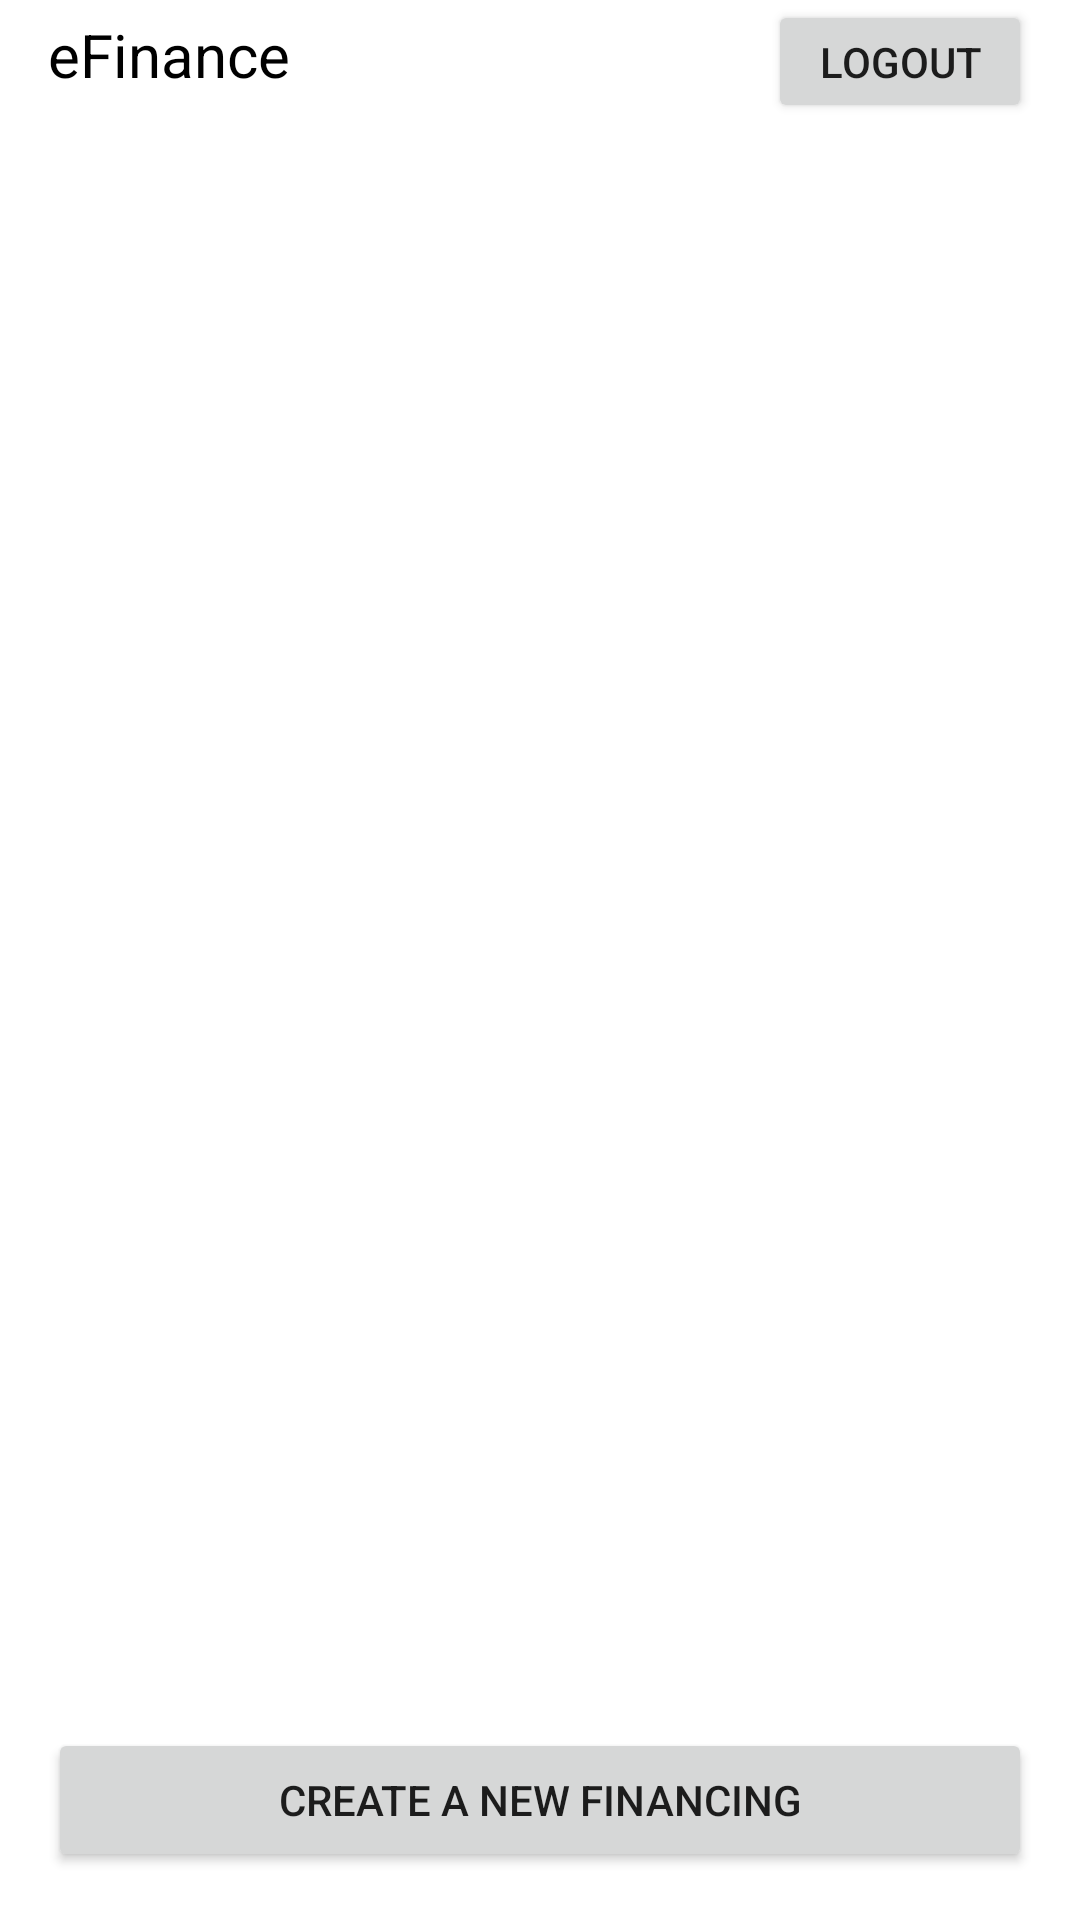

The Android layout XML behind this screen, and the referenced resources:
<!-- AndroidManifest.xml: application theme Theme.EFinance -->
<!-- res/layout/activity_welcome.xml -->
<?xml version="1.0" encoding="utf-8"?>
<LinearLayout xmlns:android="http://schemas.android.com/apk/res/android"
    xmlns:app="http://schemas.android.com/apk/res-auto"
    xmlns:tools="http://schemas.android.com/tools"
    android:layout_width="match_parent"
    android:layout_height="match_parent"
    android:layout_weight="1"
    android:orientation="vertical"
    tools:context=".Welcome">

    <LinearLayout
        android:layout_width="match_parent"
        android:layout_height="0dp"
        android:layout_weight="0.1">

        <TextView
            android:id="@+id/txtViewAppName3"
            android:layout_width="wrap_content"
            android:layout_height="wrap_content"
            android:layout_marginLeft="16dp"
            android:text="@string/app_name"
            android:textColor="#000000"
            android:layout_weight="1"
            android:textSize="20sp" />

        <Button
            android:id="@+id/btnLogout"
            android:layout_width="wrap_content"
            android:layout_height="wrap_content"
            android:layout_marginRight="16dp"
            android:text="@string/logout"
             />

    </LinearLayout>

    <LinearLayout
        android:layout_width="match_parent"
        android:layout_height="0dp"
        android:layout_weight="0.1">

        <TextView
            android:id="@+id/txtViewWelcome"
            android:layout_width="match_parent"
            android:layout_height="wrap_content"
            android:layout_marginLeft="16dp"
            android:layout_marginRight="16dp"
            android:text=""
            android:textColor="#221F1F"
            android:textSize="16sp" />

    </LinearLayout>

    <LinearLayout
        android:layout_width="match_parent"
        android:layout_height="0dp"
        android:layout_weight="1.2">

        <androidx.recyclerview.widget.RecyclerView
            android:id="@+id/recyclerViewWelcome"
            android:layout_width="match_parent"
            android:layout_height="match_parent" />
    </LinearLayout>

    <LinearLayout
        android:layout_width="match_parent"
        android:layout_height="0dp"
        android:layout_weight="0.15">

        <Button
            android:id="@+id/btnNewFinancing"
            android:layout_width="match_parent"
            android:layout_height="wrap_content"
            android:layout_gravity="bottom"
            android:layout_marginLeft="16dp"
            android:layout_marginRight="16dp"
            android:layout_marginBottom="8dp"
            android:text="@string/welcome_newFinancing" />

    </LinearLayout>









</LinearLayout>
<!-- resources referenced by this layout -->
<resources>
  <string name="app_name">eFinance</string>
  <string name="logout">Logout</string>
  <string name="welcome_newFinancing">Create a new Financing</string>
  <style name="Theme.EFinance" parent="Theme.MaterialComponents.DayNight.DarkActionBar">
          
          <item name="colorPrimary">@color/purple_500</item>
          <item name="colorPrimaryVariant">@color/purple_700</item>
          <item name="colorOnPrimary">@color/white</item>
          
          <item name="colorSecondary">@color/teal_200</item>
          <item name="colorSecondaryVariant">@color/teal_700</item>
          <item name="colorOnSecondary">@color/black</item>
          
          <item name="android:statusBarColor" tools:targetApi="l">?attr/colorPrimaryVariant</item>
          
      </style>
  <!-- not gathered from this repository: default colours our renderer supplied (Android Studio template values) -->
  <color name="purple_500">#FF6200EE</color>
  <color name="purple_700">#FF3700B3</color>
  <color name="teal_200">#FF03DAC5</color>
  <color name="teal_700">#FF018786</color>
  <color name="black">#FF000000</color>
  <color name="white">#FFFFFFFF</color>
</resources>
